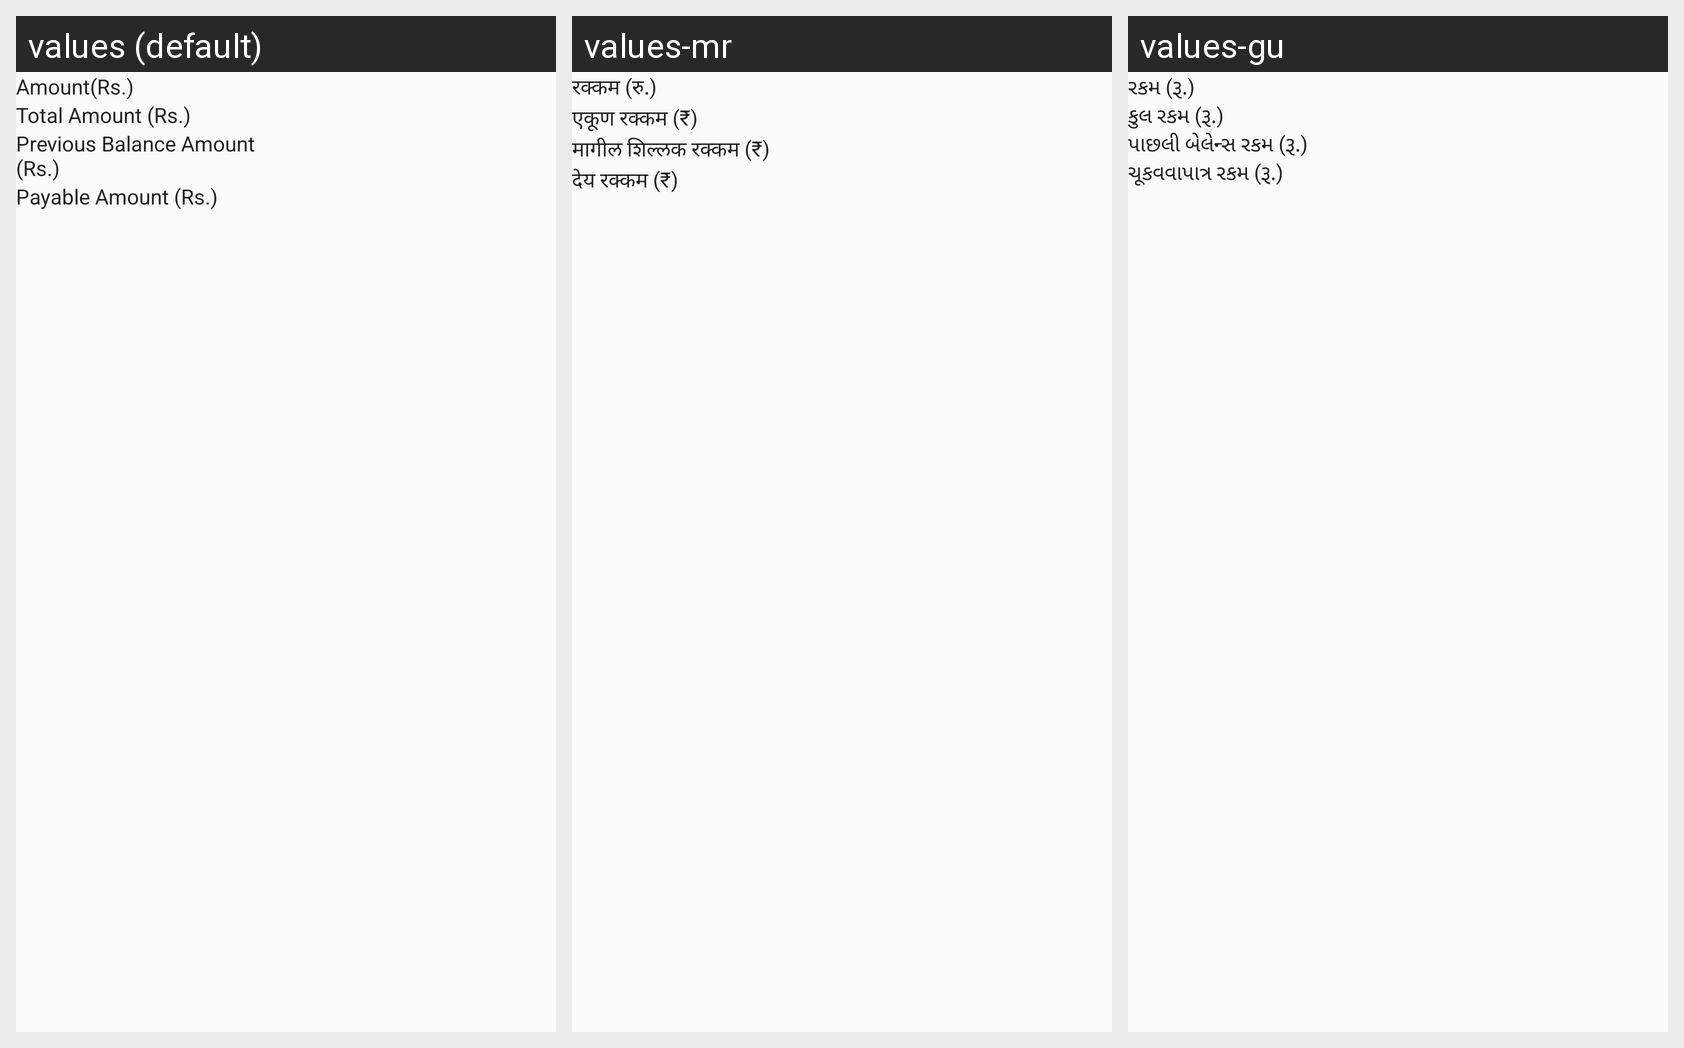

The Android screen above is rendered under several locales of the same app. Produce the string resources it draws, with the default and per-locale values.
Android screen res/layout/checkout_activity.xml rendered under 3 locales, left to right: values (default), values-mr, values-gu. Device: Nexus 5 (rendered at 1080×1920; each locale shown at half size, 540×960, under a caption strip naming it); theme AppTheme.
Other locales in the repository, not shown: values-bn, values-hi, values-te.
Strings drawn on this screen, with the default value and each locale's value (text and hints the layout hard-codes, and strings that could not be matched under every locale, appear in the picture but are not listed):

Amount
  values: Amount(Rs.)
  values-mr: रक्कम (रु.)
  values-gu: રકમ (રૂ.)

total_amount
  values: Total Amount (Rs.)
  values-mr: एकूण रक्कम (₹)
  values-gu: કુલ રકમ (રૂ.)

previous_balance_amount
  values: Previous Balance Amount (Rs.)
  values-mr: मागील शिल्लक रक्कम (₹)
  values-gu: પાછલી બેલેન્સ રકમ (રૂ.)

payable_amount
  values: Payable Amount (Rs.)
  values-mr: देय रक्कम (₹)
  values-gu: ચૂકવવાપાત્ર રકમ (રૂ.)
